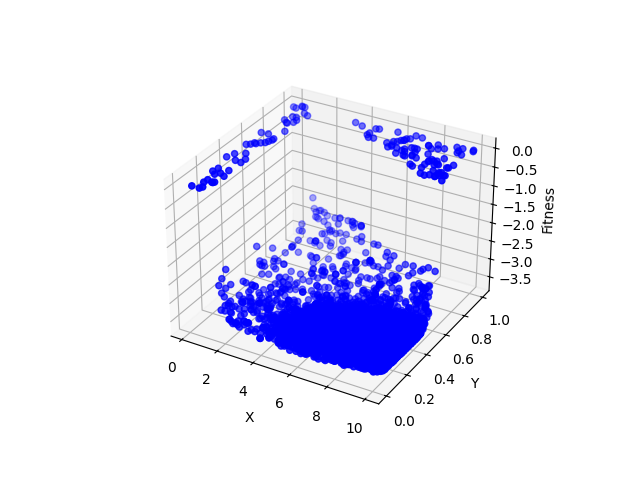

Source data for this figure (header and first rows):
X, Y, Fitness
7.635, 0.3467, -3.627
7.626, 0.1888, -3.627
8.503, 0.5226, -3.513
3.373, 0.3605, -3.431
9.29, 0.4006, -3.627
7.086, 0.3422, -3.627
5.774, 0.1286, -3.627
2.861, 0.03599, -3.228
1.68, 0.6136, -2.991
1.691, 0.103, -3.041
8.066, 0.3529, -3.627
0.9959, 0.3348, 0
7.313, 0.4773, -3.627
4.577, 0.6031, -3.341
2.877, 0.2473, -3.432
1.044, 0.1788, 0
6.037, 0.06981, -3.612
9.719, 0.503, -3.573
2.867, 0.9027, -2.549
3.162, 0.5332, -3.326
5.32, 0.5485, -3.527
7.608, 0.8099, 0
5.977, 0.07705, -3.626
8.711, 0.372, -3.627
7.364, 0.3741, -3.627
2.75, 0.4088, -3.32
2.515, 0.09361, -3.232
1.729, 0.4948, -3.079
6.251, 0.5086, -3.572
6.895, 0.5915, -3.338
3.448, 0.482, -3.5
8.154, 0.3503, -3.627
9.782, 0.8146, 0
3.07, 0.8758, -2.895
3.82, 0.634, -3.269
3.826, 0.624, -3.343
9.4, 0.9888, 0
4.408, 0.325, -3.627
0.1047, 0.3501, 0
4.343, 0.4158, -3.627
9.69, 0.2071, -3.627
0.973, 0.8239, 0
0.4586, 0.8252, 0
4.199, 0.8669, -2.431
9.468, 0.5118, -3.522
1.277, 0.9557, -2.32
3.615, 0.975, 0
9.236, 0.02212, -3.397
6.787, 0.1903, -3.627
3.766, 0.09043, -3.502
7.086, 0.3422, -3.627
6.895, 0.5915, -3.338
7.364, 0.3741, -3.627
5.977, 0.07705, -3.626
4.195, 0.4008, -3.627
9.438, 0.4156, -3.627
5.774, 0.1286, -3.627
8.154, 0.3503, -3.627
8.154, 0.3503, -3.627
7.626, 0.1888, -3.627
... 19,940 more rows
